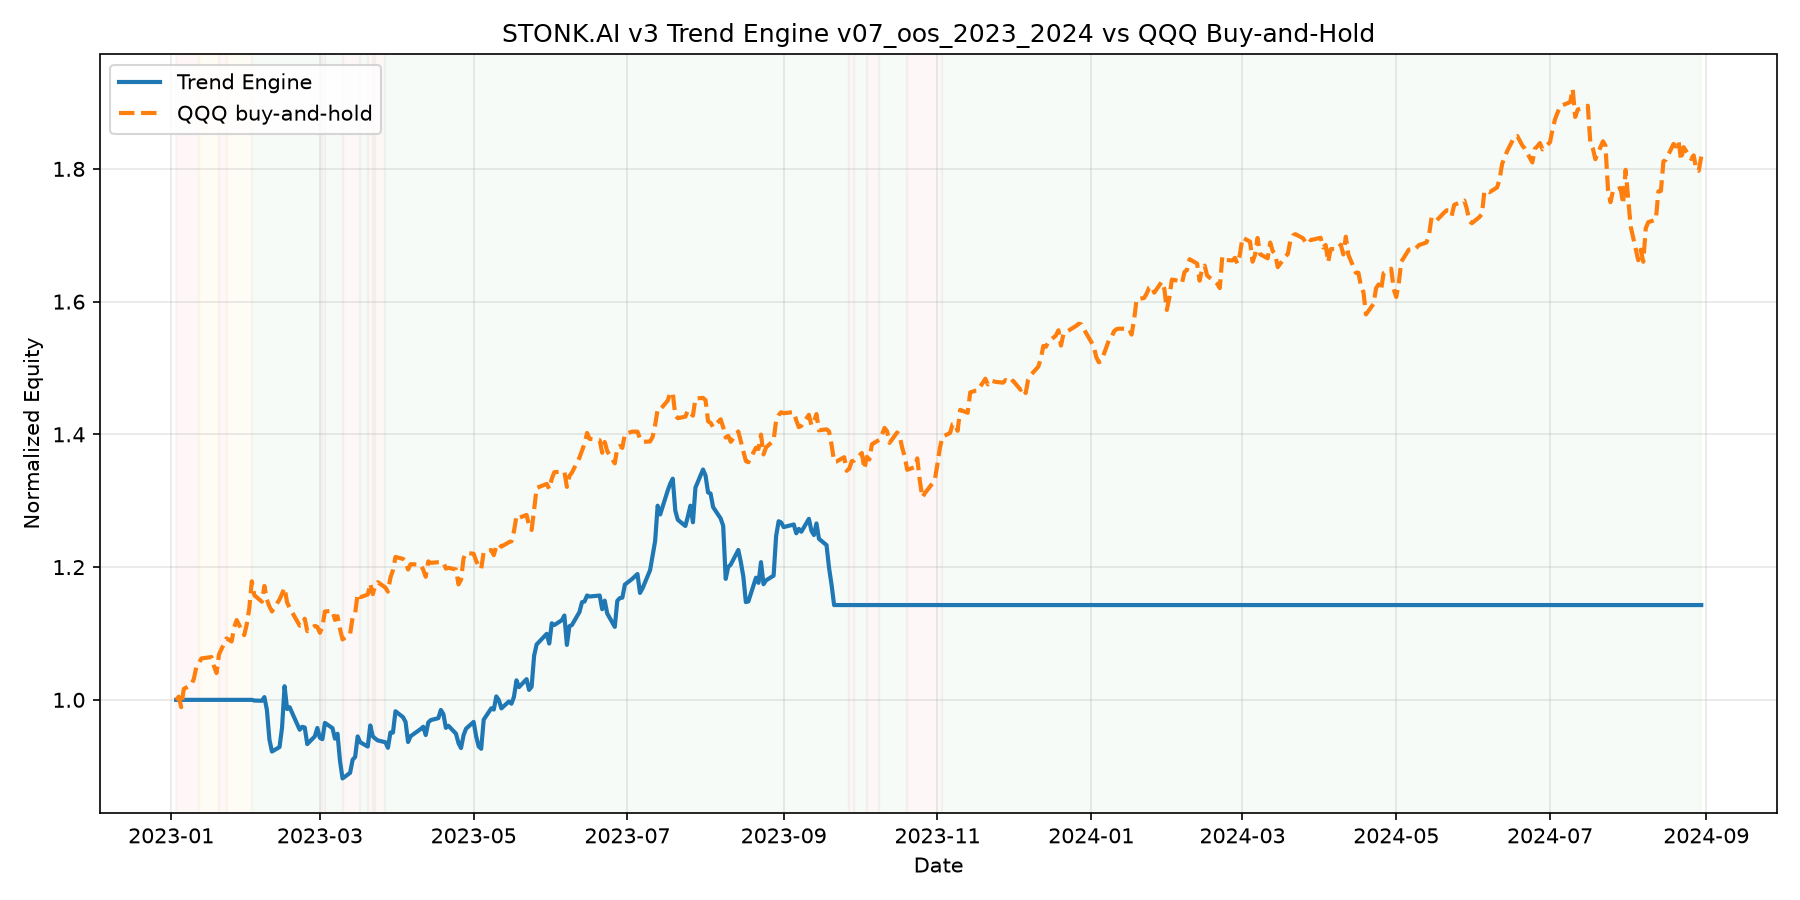

The table this chart was drawn from, first rows:
date, equity, cash, regime, n_positions, drawdown, qqq_close, long_exposure, short_exposure, gross_exposure, net_exposure
2023-01-03T00:00:00Z, 100000, 100000, RISK_OFF, 0, 0.0, 259.2, 0.0, 0.0, 0.0, 0.0
2023-01-04T00:00:00Z, 100000, 100000, RISK_OFF, 0, 0.0, 260.4, 0.0, 0.0, 0.0, 0.0
2023-01-05T00:00:00Z, 100000, 100000, RISK_OFF, 0, 0.0, 256.3, 0.0, 0.0, 0.0, 0.0
2023-01-06T00:00:00Z, 100000, 100000, RISK_OFF, 0, 0.0, 263.4, 0.0, 0.0, 0.0, 0.0
2023-01-09T00:00:00Z, 100000, 100000, RISK_OFF, 0, 0.0, 265.1, 0.0, 0.0, 0.0, 0.0
2023-01-10T00:00:00Z, 100000, 100000, RISK_OFF, 0, 0.0, 267.4, 0.0, 0.0, 0.0, 0.0
2023-01-11T00:00:00Z, 100000, 100000, RISK_OFF, 0, 0.0, 272, 0.0, 0.0, 0.0, 0.0
2023-01-12T00:00:00Z, 100000, 100000, RECOVERY, 0, 0.0, 273.5, 0.0, 0.0, 0.0, 0.0
2023-01-13T00:00:00Z, 100000, 100000, RECOVERY, 0, 0.0, 275.3, 0.0, 0.0, 0.0, 0.0
2023-01-17T00:00:00Z, 100000, 100000, RECOVERY, 0, 0.0, 275.9, 0.0, 0.0, 0.0, 0.0
2023-01-18T00:00:00Z, 100000, 100000, RECOVERY, 0, 0.0, 272.3, 0.0, 0.0, 0.0, 0.0
2023-01-19T00:00:00Z, 100000, 100000, RECOVERY, 0, 0.0, 269.6, 0.0, 0.0, 0.0, 0.0
2023-01-20T00:00:00Z, 100000, 100000, RISK_OFF, 0, 0.0, 277, 0.0, 0.0, 0.0, 0.0
2023-01-23T00:00:00Z, 100000, 100000, RECOVERY, 0, 0.0, 283.2, 0.0, 0.0, 0.0, 0.0
2023-01-24T00:00:00Z, 100000, 100000, RECOVERY, 0, 0.0, 282.6, 0.0, 0.0, 0.0, 0.0
2023-01-25T00:00:00Z, 100000, 100000, RECOVERY, 0, 0.0, 282, 0.0, 0.0, 0.0, 0.0
2023-01-26T00:00:00Z, 100000, 100000, RECOVERY, 0, 0.0, 287.5, 0.0, 0.0, 0.0, 0.0
2023-01-27T00:00:00Z, 100000, 100000, RECOVERY, 0, 0.0, 290.3, 0.0, 0.0, 0.0, 0.0
2023-01-30T00:00:00Z, 100000, 100000, RECOVERY, 0, 0.0, 284.5, 0.0, 0.0, 0.0, 0.0
2023-01-31T00:00:00Z, 100000, 100000, RECOVERY, 0, 0.0, 288.7, 0.0, 0.0, 0.0, 0.0
2023-02-01T00:00:00Z, 100000, 100000, RECOVERY, 0, 0.0, 294.9, 0.0, 0.0, 0.0, 0.0
2023-02-02T00:00:00Z, 100000, 100000, RISK_ON, 0, 0.0, 305.5, 0.0, 0.0, 0.0, 0.0
2023-02-03T00:00:00Z, 99900, 0.0, RISK_ON, 14, 0.000999, 300, 99900, 0.0, 99900, 99900
2023-02-06T00:00:00Z, 99863, 0.0, RISK_ON, 14, 0.001368, 297.5, 99863, 0.0, 99863, 99863
2023-02-07T00:00:00Z, 100414, 0.0, RISK_ON, 14, 0.0, 303.7, 100414, 0.0, 100414, 100414
2023-02-08T00:00:00Z, 98466, 0.0, RISK_ON, 14, 0.0194, 298.3, 98466, 0.0, 98466, 98466
2023-02-09T00:00:00Z, 93983, 0.0, RISK_ON, 14, 0.06405, 295.6, 93983, 0.0, 93983, 93983
2023-02-10T00:00:00Z, 92211, 0.0, RISK_ON, 14, 0.08169, 293.7, 92211, 0.0, 92211, 92211
2023-02-13T00:00:00Z, 92890, 0.0, RISK_ON, 14, 0.07493, 298.4, 92890, 0.0, 92890, 92890
2023-02-14T00:00:00Z, 95815, 0.0, RISK_ON, 14, 0.0458, 300.6, 95815, 0.0, 95815, 95815
2023-02-15T00:00:00Z, 102050, 0.0, RISK_ON, 14, 0.0, 302.9, 102050, 0.0, 102050, 102050
2023-02-16T00:00:00Z, 98625, 0.0, RISK_ON, 14, 0.03356, 297.2, 98625, 0.0, 98625, 98625
2023-02-17T00:00:00Z, 98892, 23495, RISK_ON, 10, 0.03095, 295.1, 75396, 0.0, 75396, 75396
2023-02-21T00:00:00Z, 95496, 23495, RISK_ON, 10, 0.06423, 288.1, 72001, 0.0, 72001, 72001
2023-02-22T00:00:00Z, 95939, 23495, RISK_ON, 10, 0.05988, 288.4, 72444, 0.0, 72444, 72444
2023-02-23T00:00:00Z, 95833, 23495, RISK_ON, 10, 0.06092, 290.9, 72338, 0.0, 72338, 72338
2023-02-24T00:00:00Z, 93335, 23495, RISK_ON, 10, 0.0854, 286, 69839, 0.0, 69839, 69839
2023-02-27T00:00:00Z, 94499, 23495, RISK_ON, 10, 0.074, 288.1, 71003, 0.0, 71003, 71003
2023-02-28T00:00:00Z, 95759, 23495, RISK_ON, 10, 0.06164, 287.7, 72264, 0.0, 72264, 72264
2023-03-01T00:00:00Z, 94288, 23495, RISK_ON, 10, 0.07607, 285.4, 70792, 0.0, 70792, 70792
2023-03-02T00:00:00Z, 94071, 23495, RISK_OFF, 10, 0.07819, 287.7, 70576, 0.0, 70576, 70576
2023-03-03T00:00:00Z, 96529, 23495, RISK_ON, 10, 0.0541, 293.7, 73034, 0.0, 73034, 73034
2023-03-06T00:00:00Z, 95740, 0.0, RISK_ON, 14, 0.06184, 294, 95740, 0.0, 95740, 95740
2023-03-07T00:00:00Z, 94152, 0.0, RISK_ON, 14, 0.0774, 290.4, 94152, 0.0, 94152, 94152
2023-03-08T00:00:00Z, 94894, 0.0, RISK_ON, 14, 0.07013, 291.9, 94894, 0.0, 94894, 94894
2023-03-09T00:00:00Z, 90744, 0.0, RISK_ON, 14, 0.1108, 286.8, 90744, 0.0, 90744, 90744
2023-03-10T00:00:00Z, 88158, 0.0, RISK_OFF, 14, 0.1361, 282.8, 88158, 0.0, 88158, 88158
2023-03-13T00:00:00Z, 89003, 0.0, RISK_OFF, 14, 0.1279, 284.9, 89003, 0.0, 89003, 89003
2023-03-14T00:00:00Z, 90987, 0.0, RISK_OFF, 14, 0.1084, 291.4, 90987, 0.0, 90987, 90987
2023-03-15T00:00:00Z, 91386, 0.0, RISK_OFF, 14, 0.1045, 292.9, 91386, 0.0, 91386, 91386
2023-03-16T00:00:00Z, 94493, 0.0, RISK_OFF, 14, 0.07406, 300.7, 94493, 0.0, 94493, 94493
2023-03-17T00:00:00Z, 93612, 0.0, RISK_ON, 14, 0.08268, 299.2, 93612, 0.0, 93612, 93612
2023-03-20T00:00:00Z, 92960, 18889, RISK_OFF, 9, 0.08907, 300.3, 74072, 0.0, 74072, 74072
2023-03-21T00:00:00Z, 96141, 18889, RISK_OFF, 9, 0.0579, 304.6, 77253, 0.0, 77253, 77253
2023-03-22T00:00:00Z, 94504, 18889, RISK_ON, 9, 0.07395, 300.5, 75615, 0.0, 75615, 75615
2023-03-23T00:00:00Z, 94151, 0.0, RISK_OFF, 12, 0.0774, 304, 94151, 0.0, 94151, 94151
2023-03-24T00:00:00Z, 93885, 0.0, RISK_OFF, 12, 0.08001, 305.1, 93885, 0.0, 93885, 93885
2023-03-27T00:00:00Z, 93610, 0.0, RISK_ON, 12, 0.0827, 303, 93610, 0.0, 93610, 93610
2023-03-28T00:00:00Z, 92773, 0.0, RISK_ON, 12, 0.09091, 301.4, 92773, 0.0, 92773, 92773
2023-03-29T00:00:00Z, 95081, 0.0, RISK_ON, 12, 0.06829, 306.9, 95081, 0.0, 95081, 95081
... 358 more rows
